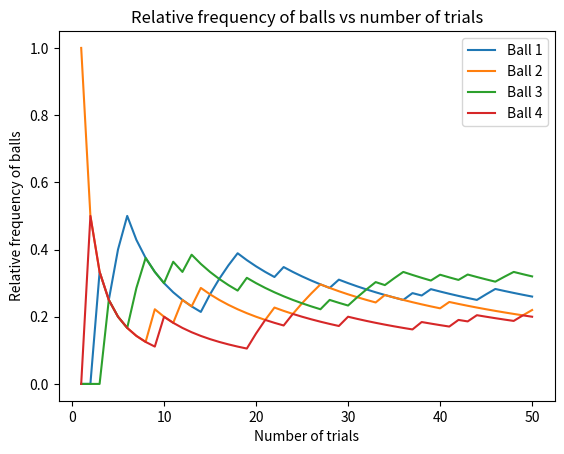
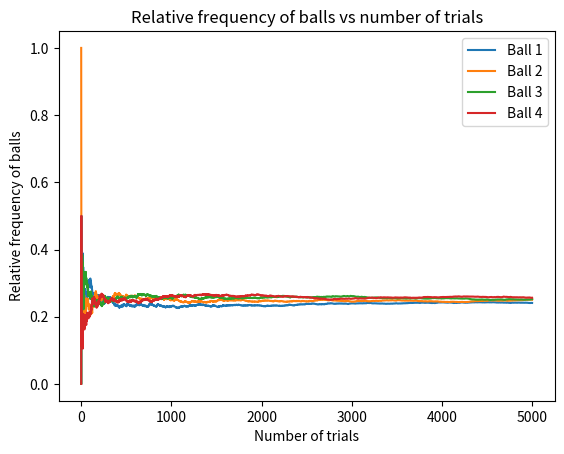
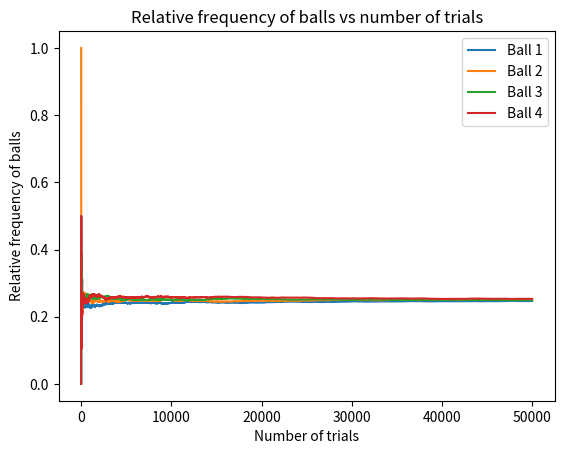

The script that saved these images, in order:
import numpy as np
import matplotlib.pyplot as plt

ball1,ball2,ball3,ball4=0,0,0,0
trials=[]
relball1,relball2,relball3,relball4=[],[],[],[]
for i in range(50000):
    guess=np.random.randint(0,4)
    if guess==0:
        ball1+=1
    elif guess==1:
        ball2+=1
    elif guess==2:
        ball3+=1
    elif guess==3:
        ball4+=1
    relball1.append(ball1/(i+1))
    relball2.append(ball2/(i+1))
    relball3.append(ball3/(i+1))
    relball4.append(ball4/(i+1))

    trials.append(i+1)
    if i+1 == 50 or i+1 ==5000 or i+1 == 50000:
        plt.plot(trials,relball1,label='Ball 1')
        plt.plot(trials,relball2,label='Ball 2')
        plt.plot(trials,relball3,label='Ball 3')
        plt.plot(trials,relball4,label='Ball 4')
        plt.xlabel('Number of trials')
        plt.ylabel('Relative frequency of balls')
        plt.title('Relative frequency of balls vs number of trials')
        plt.legend()
        plt.savefig(f'problem3a{i+1}.png')
        plt.close()
